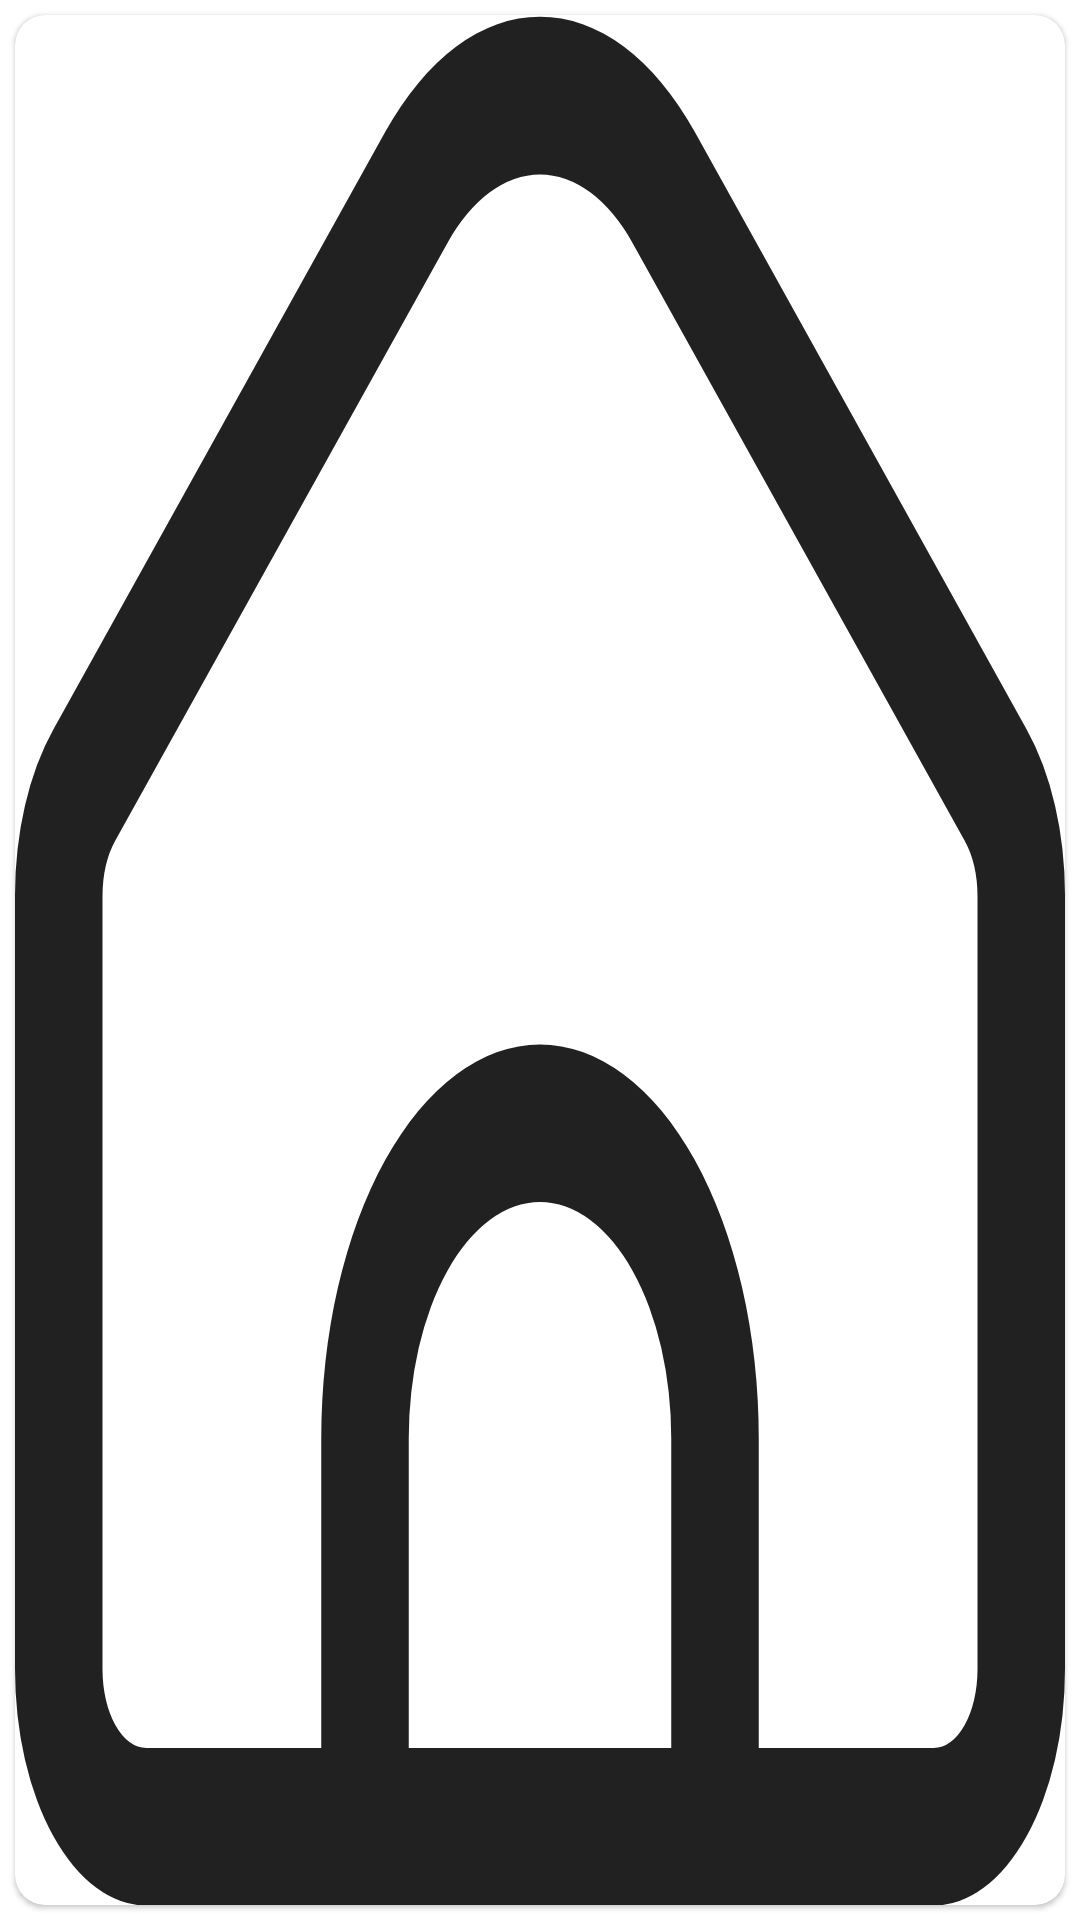

This screen was rendered from an Android layout file. Write that file and the resources it references.
<!-- AndroidManifest.xml: application theme Theme.Study -->
<!-- res/layout/slider_item.xml -->
<LinearLayout xmlns:android="http://schemas.android.com/apk/res/android"
    android:layout_width="match_parent"
    android:layout_height="match_parent"
    xmlns:app="http://schemas.android.com/apk/res-auto"
    android:gravity="center"
    android:orientation="vertical">

    
    <com.google.android.material.card.MaterialCardView
        android:layout_width="match_parent"
        android:layout_height="match_parent"
        android:layout_margin="5dp"
        app:cardCornerRadius="10dp"
        android:elevation="10dp">
        <ImageView
            android:id="@+id/imageViewSlider"
            android:layout_width="match_parent"
            android:layout_height="match_parent"
            android:scaleType="fitXY"
            android:src="@drawable/ic_home" />
    </com.google.android.material.card.MaterialCardView>

</LinearLayout>
<!-- resources referenced by this layout -->
<resources>
  <!-- drawable ic_home (drawable) -->
  <vector xmlns:android="http://schemas.android.com/apk/res/android"
      android:width="512dp"
      android:height="512dp"
      android:viewportWidth="24"
      android:viewportHeight="24">
    <path
        android:fillColor="?attr/actionMenuTextColor"
        android:pathData="M23.121,9.069 L15.536,1.483a5.008,5.008 0,0 0,-7.072 0L0.879,9.069A2.978,2.978 0,0 0,0 11.19v9.817a3,3 0,0 0,3 3L21,24.007a3,3 0,0 0,3 -3L24,11.19A2.978,2.978 0,0 0,23.121 9.069ZM15,22.007L9,22.007L9,18.073a3,3 0,0 1,6 0ZM22,21.007a1,1 0,0 1,-1 1L17,22.007L17,18.073a5,5 0,0 0,-10 0v3.934L3,22.007a1,1 0,0 1,-1 -1L2,11.19a1.008,1.008 0,0 1,0.293 -0.707L9.878,2.9a3.008,3.008 0,0 1,4.244 0l7.585,7.586A1.008,1.008 0,0 1,22 11.19Z"/>
  </vector>
  <style name="Theme.Study" parent="Base.Theme.Study" />
  <style name="Base.Theme.Study" parent="Theme.MaterialComponents.Light.DarkActionBar">
          
          
          <item name="colorPrimary">#3178E3</item>
          <item name="colorPrimaryVariant">#000000</item>
          <item name="colorOnPrimary">@color/white</item>
          
          <item name="colorSecondary">@color/teal_200</item>
          <item name="colorSecondaryVariant">@color/teal_700</item>
          <item name="colorOnSecondary">@color/black</item>
          
          <item name="android:statusBarColor" tools:targetApi="l">?attr/colorPrimaryVariant</item>
          
  
  
      </style>
  <color name="white">#FFFFFFFF</color>
  <color name="teal_200">#FF03DAC5</color>
  <color name="teal_700">#FF018786</color>
  <color name="black">#FF000000</color>
</resources>
